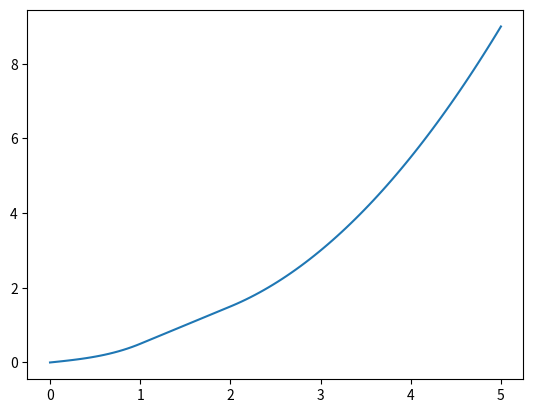

Write the Python code that produced this figure. (Note: this script raises an exception after producing the figure.)
import numpy as np
import matplotlib.pyplot as plt

def f(array):
    i = 0
    ans = np.zeros(len(array))
    while array[i] < 1:
        x = array[i]
        ans[i] = (x**3 + x) / 4
        i = i+1
    while array[i] < 2:
        x = array[i]
        ans[i] = x - 1/2
        i = i+1
    while i < len(array):
        x = array[i]
        ans[i] = x**2 / 2 - x + 3/2
        i = i+1
    return ans

x = np.linspace(0, 5, 100)
ans = f(x)
plt.plot(x, ans, label="f(x)")
plt.savefig("../img/eg1_legendre.png")
